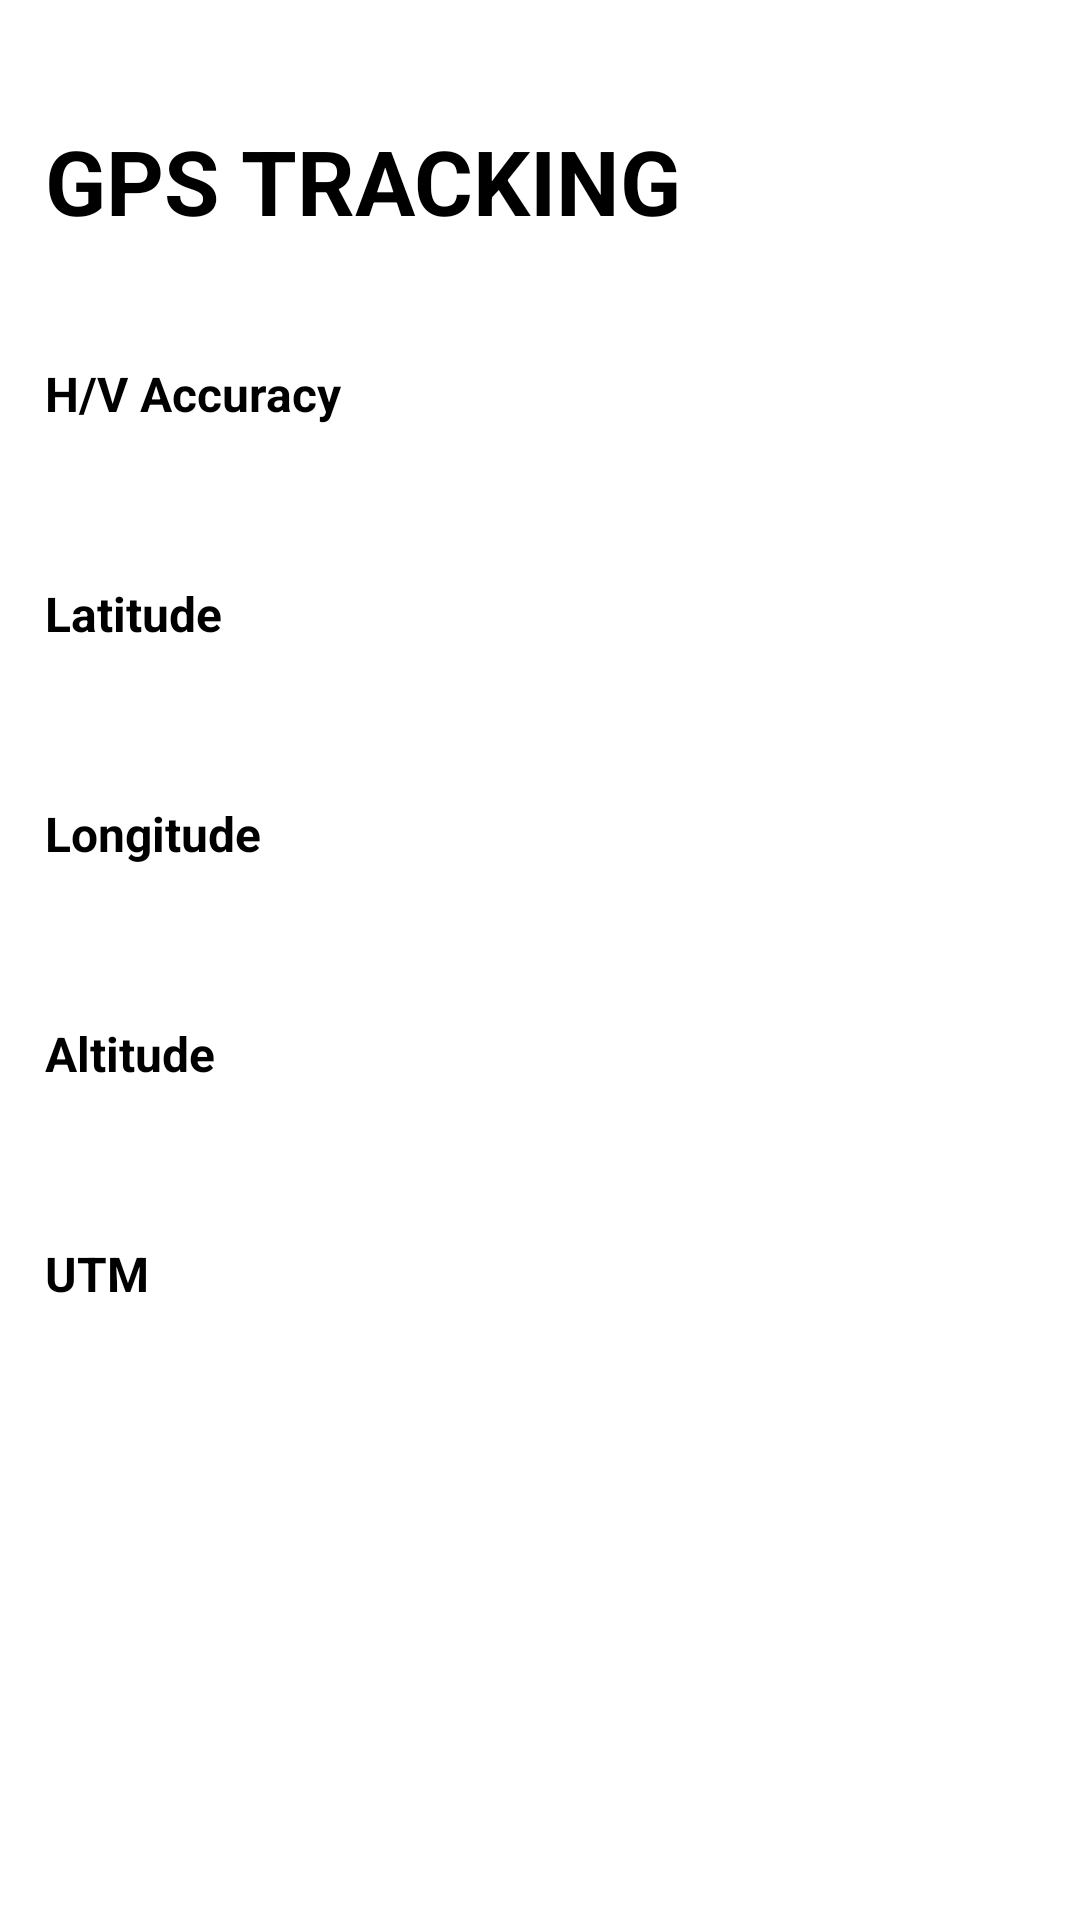

Layout XML and referenced resources for this Android screen:
<!-- AndroidManifest.xml: application theme Theme.LocationDemo -->
<!-- res/layout/activity_main.xml -->
<?xml version="1.0" encoding="utf-8"?>
    <androidx.constraintlayout.widget.ConstraintLayout  xmlns:android="http://schemas.android.com/apk/res/android"
    xmlns:app="http://schemas.android.com/apk/res-auto"
    xmlns:tools="http://schemas.android.com/tools"
    android:layout_width="match_parent"
    android:layout_height="match_parent"
    tools:context=".MainActivity">
<ScrollView  xmlns:android="http://schemas.android.com/apk/res/android"
    xmlns:app="http://schemas.android.com/apk/res-auto"
    xmlns:tools="http://schemas.android.com/tools"
    android:layout_width="match_parent"
    android:layout_height="match_parent">
<androidx.constraintlayout.widget.ConstraintLayout
    android:layout_width="match_parent"
    android:layout_height="match_parent"
    tools:context=".MainActivity">


      <TextView
            android:id="@+id/tv_screen_heading"
            style="@style/main_heading"
            android:layout_marginTop="40dp"
            android:text="@string/gps_tracking"
            app:layout_constraintStart_toStartOf="parent"
            app:layout_constraintTop_toTopOf="parent" />

        <TextView
            android:id="@+id/tv_accuracy_heading"
            style="@style/text_heading_style"
            android:text="@string/gps_accuracy"
            android:layout_marginTop="40dp"
            app:layout_constraintTop_toBottomOf="@+id/tv_screen_heading"
            app:layout_constraintLeft_toLeftOf="parent"/>

          <TextView
            android:id="@+id/tv_accuracy_value"
            style="@style/text_normal_style"
            app:layout_constraintTop_toBottomOf="@+id/tv_accuracy_heading"
            app:layout_constraintLeft_toLeftOf="parent"/>


       <TextView
        android:id="@+id/tv_latitude_heading"
        style="@style/text_heading_style"
        android:text="@string/gps_latitude"
        app:layout_constraintTop_toBottomOf="@+id/tv_accuracy_value"
        app:layout_constraintLeft_toLeftOf="parent"/>

    <TextView
        android:id="@+id/tv_latitude_value"
        style="@style/text_normal_style"
        app:layout_constraintTop_toBottomOf="@+id/tv_latitude_heading"
        app:layout_constraintLeft_toLeftOf="parent"/>

    <TextView
        android:id="@+id/tv_longitude_heading"
        style="@style/text_heading_style"
        android:text="@string/gps_longitude"
        app:layout_constraintTop_toBottomOf="@+id/tv_latitude_value"
        app:layout_constraintLeft_toLeftOf="parent"/>

    <TextView
        android:id="@+id/tv_longitude_value"
        style="@style/text_normal_style"
        app:layout_constraintTop_toBottomOf="@+id/tv_longitude_heading"
        app:layout_constraintLeft_toLeftOf="parent"/>


    <TextView
        android:id="@+id/tv_altitude_heading"
        style="@style/text_heading_style"
        android:text="@string/gps_altitude"
        app:layout_constraintTop_toBottomOf="@+id/tv_longitude_value"
        app:layout_constraintLeft_toLeftOf="parent"/>

    <TextView
        android:id="@+id/tv_altitude_value"
        style="@style/text_normal_style"
        app:layout_constraintTop_toBottomOf="@+id/tv_altitude_heading"
        app:layout_constraintLeft_toLeftOf="parent"/>

    <TextView
        android:id="@+id/tv_utm_heading"
        style="@style/text_heading_style"
        android:text="@string/gps_utm"
        app:layout_constraintTop_toBottomOf="@+id/tv_altitude_value"
        app:layout_constraintLeft_toLeftOf="parent"/>

    <TextView
        android:id="@+id/tv_utm_value"
        style="@style/text_normal_style"
        app:layout_constraintTop_toBottomOf="@+id/tv_utm_heading"
        app:layout_constraintLeft_toLeftOf="parent"/>


</androidx.constraintlayout.widget.ConstraintLayout>
</ScrollView>
    <include layout="@layout/progress_screen"/>
    <include layout="@layout/error_gps"/>
</androidx.constraintlayout.widget.ConstraintLayout>
<!-- res/layout/progress_screen.xml (included above) -->
<?xml version="1.0" encoding="utf-8"?>
<androidx.constraintlayout.widget.ConstraintLayout xmlns:android="http://schemas.android.com/apk/res/android"
    android:layout_width="match_parent"
    android:layout_height="match_parent"
    android:id="@+id/cl_progressbar"
    android:clickable="true"
    android:visibility="gone"
    android:background="#99000000"
    xmlns:app="http://schemas.android.com/apk/res-auto">
    <ProgressBar
        android:id="@+id/progressBar"
        android:layout_width="120dp"
        android:layout_height="120dp"
        android:indeterminate="false"
        app:layout_constraintTop_toTopOf="parent"
        app:layout_constraintLeft_toLeftOf="parent"
        app:layout_constraintRight_toRightOf="parent"
        app:layout_constraintBottom_toBottomOf="parent"
        android:indeterminateDrawable="@drawable/customprogress"
        android:max="100"
        android:progress="1" />
</androidx.constraintlayout.widget.ConstraintLayout>
<!-- res/layout/error_gps.xml (included above) -->
<?xml version="1.0" encoding="utf-8"?>
<RelativeLayout
    xmlns:android="http://schemas.android.com/apk/res/android"
    android:layout_width="match_parent"
    android:layout_height="match_parent"
    android:id="@+id/rl_gps_status"
    android:visibility="gone"
    android:clickable="true"
    android:background="#99000000">


    <LinearLayout
        android:layout_width="match_parent"
        android:layout_height="wrap_content"
        android:layout_centerHorizontal="true"
        android:layout_centerVertical="true"
        android:layout_marginLeft="20dp"
        android:gravity="center"
        android:background="@color/white"
        android:layout_marginRight="20dp"
        android:orientation="vertical">


        <TextView
            android:layout_width="wrap_content"
            android:layout_height="wrap_content"
            android:text="@string/no_gps_screen_title"
            android:layout_marginTop="20dp"
            android:textStyle="bold"
            android:textColor="@color/black"
            android:textSize="17sp" />
        <View
            android:layout_width="match_parent"
            android:layout_height="1dp"
            android:layout_marginTop="10dp"
            android:background="@color/black"/>
        <TextView
            android:layout_width="wrap_content"
            android:layout_height="wrap_content"
            android:gravity="center"
            android:padding="10dp"
            android:textColor="@color/black"
            android:text="@string/no_gps_screen_message"
            android:layout_marginTop="10dp"
            android:textSize="14sp" />

        <Button
            android:id="@+id/bt_turn_on_gps"
            android:layout_width="wrap_content"
            android:layout_height="wrap_content"
            android:text="@string/no_gps_screen_button"
            android:paddingLeft="20dp"
            android:paddingRight="20dp"
            android:layout_marginBottom="20dp"
            android:layout_marginTop="20dp"
            android:layout_centerHorizontal="true"
            android:layout_alignParentBottom="true"
            android:textColor="@color/white"
            android:textSize="15sp"
            android:background="@color/purple_200"  />
    </LinearLayout>


</RelativeLayout>
<!-- resources referenced by this layout -->
<resources>
  <color name="black">#FF000000</color>
  <color name="purple_200">#FFBB86FC</color>
  <color name="white">#FFFFFFFF</color>
  <!-- drawable customprogress (drawable) -->
  <?xml version="1.0" encoding="utf-8"?>
  <rotate xmlns:android="http://schemas.android.com/apk/res/android"
      android:pivotX="50%" android:pivotY="50%" android:fromDegrees="0"
      android:toDegrees="360">
      <shape android:shape="ring" android:innerRadiusRatio="3"
          android:thicknessRatio="20" android:useLevel="false">
  
          <size android:width="80dip" android:height="80dip" />
          <gradient android:type="sweep" android:useLevel="false"
              android:startColor="@color/white"
              android:endColor="@color/black"
              android:angle="0"
              />
      </shape>
  </rotate>
  <string name="gps_accuracy">H/V Accuracy</string>
  <string name="gps_altitude">Altitude</string>
  <string name="gps_latitude">Latitude</string>
  <string name="gps_longitude">Longitude</string>
  <string name="gps_tracking">GPS TRACKING</string>
  <string name="gps_utm">UTM</string>
  <string name="no_gps_screen_button">Turn On GPS</string>
  <string name="no_gps_screen_message">Allow app to turn on your phone GPS for accurate task location.</string>
  <string name="no_gps_screen_title"> GPS turned off</string>
  <style name="main_heading">
          <item name="android:layout_width">wrap_content</item>
          <item name="android:layout_height">wrap_content</item>
          <item name="android:textSize">30sp</item>
          <item name="android:textStyle">bold</item>
          <item name="android:layout_marginLeft">15dp</item>
          <item name="android:textColor">@color/text_color</item>
  
      </style>
  <style name="text_heading_style">
          <item name="android:layout_width">wrap_content</item>
          <item name="android:layout_height">wrap_content</item>
          <item name="android:layout_marginLeft">15dp</item>
          <item name="android:textStyle">bold</item>
          <item name="android:textSize">16sp</item>
          <item name="android:layout_marginTop">20dp</item>
          <item name="android:textColor">@color/text_color</item>
  
      </style>
  <style name="text_normal_style">
          <item name="android:layout_width">wrap_content</item>
          <item name="android:layout_height">wrap_content</item>
          <item name="android:layout_marginLeft">15dp</item>
          <item name="android:textSize">16sp</item>
          <item name="android:layout_marginTop">10dp</item>
          <item name="android:textColor">@color/text_color</item>
      </style>
  <style name="Theme.LocationDemo" parent="Theme.MaterialComponents.DayNight.NoActionBar">
          
          <item name="colorPrimary">@color/purple_500</item>
          <item name="colorPrimaryVariant">@color/purple_700</item>
          <item name="colorOnPrimary">@color/white</item>
          
          <item name="colorSecondary">@color/teal_200</item>
          <item name="colorSecondaryVariant">@color/teal_700</item>
          <item name="colorOnSecondary">@color/black</item>
          
          <item name="android:statusBarColor" tools:targetApi="l">?attr/colorPrimaryVariant</item>
          
      </style>
  <color name="text_color">#FF000000</color>
  <color name="purple_500">#FF6200EE</color>
  <color name="purple_700">#FF3700B3</color>
  <color name="teal_200">#FF03DAC5</color>
  <color name="teal_700">#FF018786</color>
</resources>
